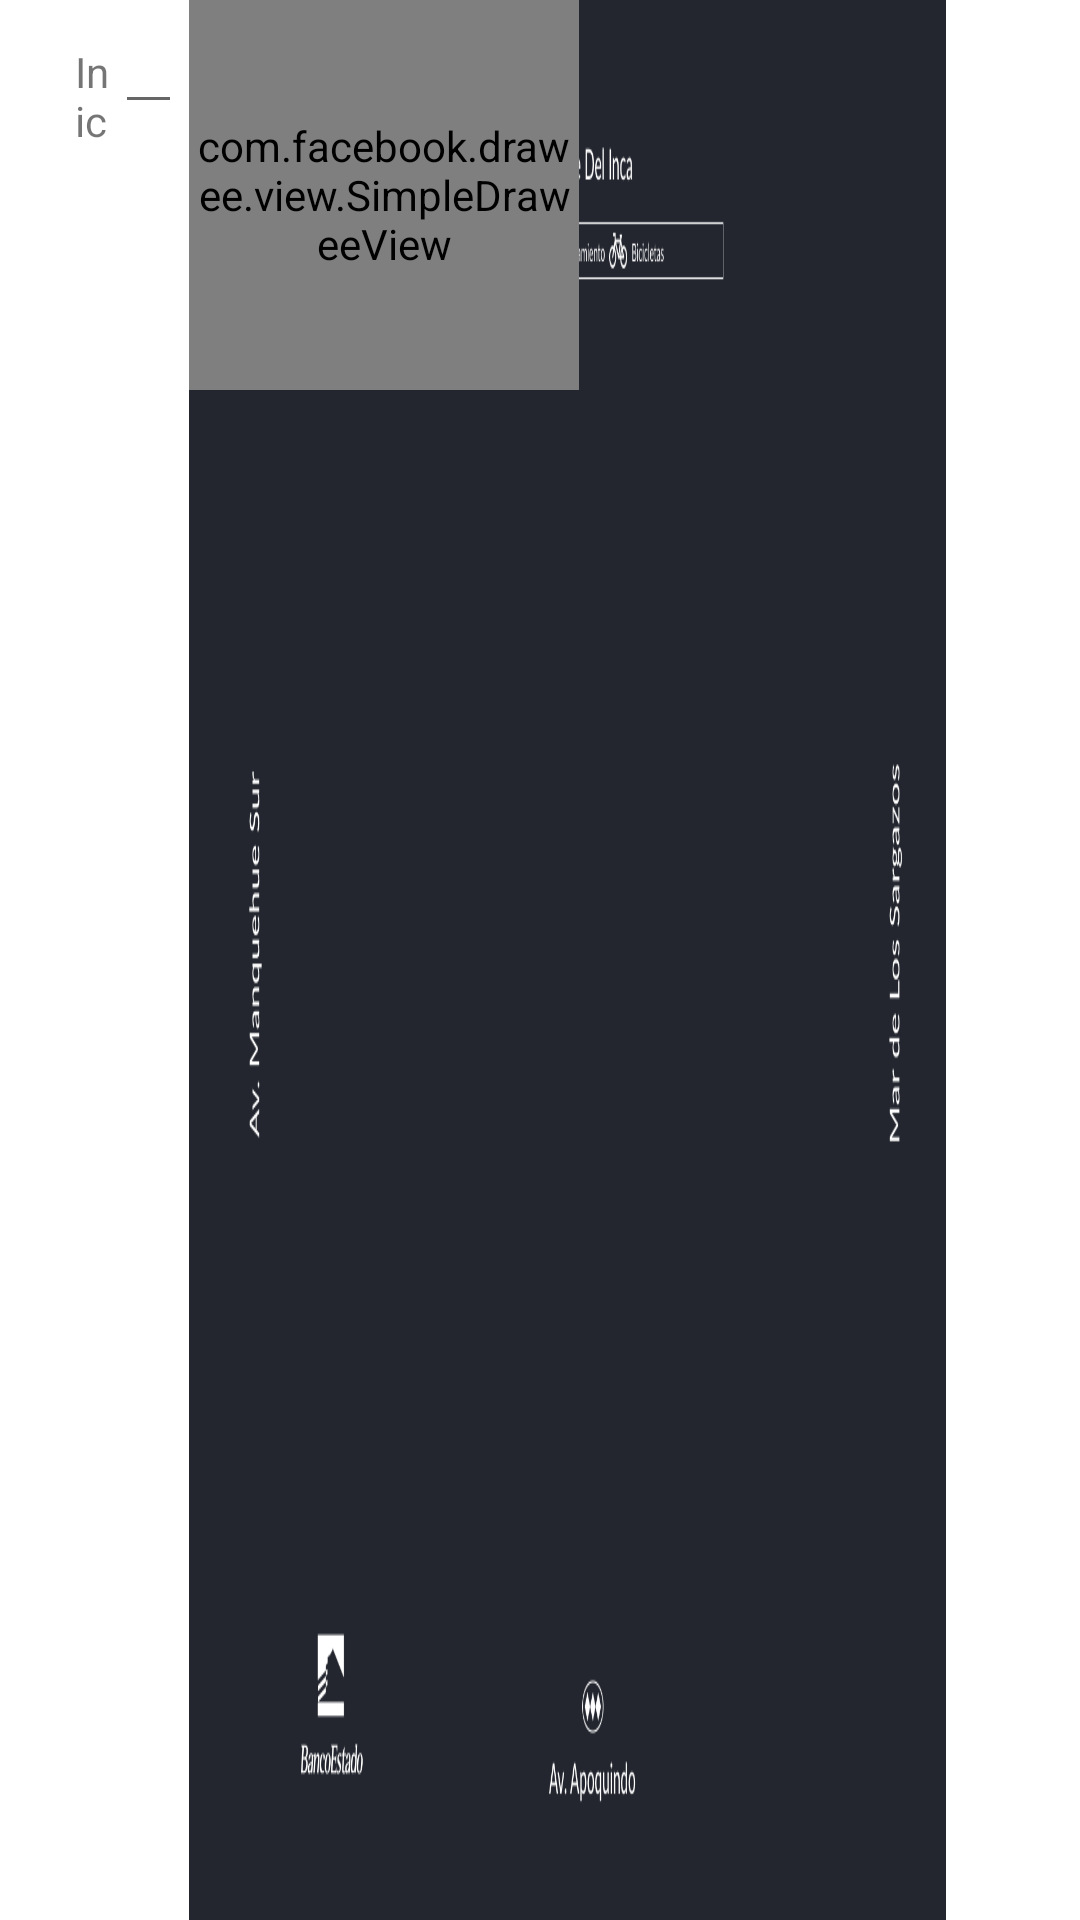

This screen was rendered from an Android layout file. Write that file and the resources it references.
<!-- AndroidManifest.xml: application theme myTema -->
<!-- res/layout/activity_main.xml -->
<?xml version="1.0" encoding="utf-8"?>
<RelativeLayout xmlns:android="http://schemas.android.com/apk/res/android"
    xmlns:tools="http://schemas.android.com/tools"
    xmlns:fresco="http://schemas.android.com/apk/res-auto"
    android:id="@+id/activity_main"
    android:layout_width="match_parent"
    android:layout_height="match_parent"
    tools:context=".MainActivity">


    <LinearLayout
        android:layout_width="match_parent"
        android:layout_height="match_parent"
        android:orientation="horizontal"
        android:background="@drawable/fondo"
        android:weightSum="6">

        <LinearLayout
            android:layout_width="0dp"
            android:layout_height="match_parent"
            android:background="#ffffff"
            android:orientation="vertical"
            android:layout_weight="1.05">

            <include layout="@layout/header_route"/>

        </LinearLayout>

        <LinearLayout
            android:layout_width="0dp"
            android:layout_height="match_parent"
            android:layout_weight="4.21">

            <include layout="@layout/activity_mapa"/>

        </LinearLayout>

        <LinearLayout
            android:layout_width="0dp"
            android:layout_height="match_parent"
            android:background="#ffffff"
            android:layout_weight="0.74">

        </LinearLayout>

    </LinearLayout>

</RelativeLayout>
<!-- res/layout/header_route.xml (included above) -->
<?xml version="1.0" encoding="utf-8"?>
<LinearLayout xmlns:android="http://schemas.android.com/apk/res/android"
    android:orientation="horizontal"
    android:layout_width="match_parent"
    android:layout_height="50dp"
    android:weightSum="5"
    android:layout_alignParentTop="true"
    android:layout_centerHorizontal="true">


        <TextView
            android:text="Inicio"
            android:layout_width="wrap_content"
            android:layout_height="wrap_content"
            android:id="@+id/tvInicio"
            android:layout_marginLeft="25dp"
            android:layout_weight="0.5"/>

        <EditText
            android:layout_width="wrap_content"
            android:layout_height="wrap_content"
            android:inputType="number"
            android:ems="3"
            android:id="@+id/etInicio"
            android:layout_weight="1" />

        <TextView
            android:text="Fin"
            android:layout_width="wrap_content"
            android:layout_height="wrap_content"
            android:id="@+id/tvFin"
            android:layout_weight="0.5" />

        <EditText
            android:layout_width="wrap_content"
            android:layout_height="wrap_content"
            android:inputType="number"
            android:ems="3"
            android:id="@+id/etFin"
            android:layout_weight="1" />

        <Button
            android:text="Ir..."
            android:layout_width="wrap_content"
            android:layout_height="wrap_content"
            android:id="@+id/btIr"
            android:layout_weight="0.5" />


</LinearLayout>
<!-- res/layout/activity_mapa.xml (included above) -->
<?xml version="1.0" encoding="utf-8"?>
<RelativeLayout xmlns:android="http://schemas.android.com/apk/res/android"
    xmlns:tools="http://schemas.android.com/tools"
    xmlns:fresco="http://schemas.android.com/apk/res-auto"
    android:id="@+id/layoutMapa"
    android:layout_width="match_parent"
    android:layout_height="match_parent">



    <RelativeLayout
        android:layout_width="965dp"
        android:layout_height="832dp"
        android:layout_marginLeft="203dp"
        android:layout_marginTop="124dp">

        <com.rinno.apumanquewayfinder.canvas.DrawingRectView
            android:id="@+id/drawingRect"
            android:layout_width="match_parent"
            android:layout_height="match_parent"
            android:layout_weight="1"
            android:visibility="gone"/>

        <RelativeLayout
            android:id="@+id/rlPisos"
            android:layout_width="match_parent"
            android:layout_height="match_parent"></RelativeLayout>

        <com.rinno.apumanquewayfinder.canvas.DrawingPointView
            android:id="@+id/drawingPoint"
            android:layout_width="match_parent"
            android:layout_height="match_parent"
            android:layout_weight="1"
            android:visibility="gone"/>

        <com.rinno.apumanquewayfinder.canvas.DrawingView
            android:id="@+id/drawing"
            android:layout_width="match_parent"
            android:layout_height="match_parent"
            android:layout_weight="1"
            android:visibility="gone"/>

        <include layout="@layout/stairs"/>

    </RelativeLayout>

    <com.facebook.drawee.view.SimpleDraweeView
        android:id="@+id/ivContinuarRuta"
        android:layout_width="130dp"
        android:layout_height="130dp"
        fresco:placeholderImage="@drawable/mano"
        />


</RelativeLayout>
<!-- res/layout/stairs.xml (included above) -->
<?xml version="1.0" encoding="utf-8"?>
<RelativeLayout xmlns:android="http://schemas.android.com/apk/res/android"
    xmlns:fresco="http://schemas.android.com/apk/res-auto"
    android:orientation="vertical"
    android:layout_width="match_parent"
    android:layout_height="match_parent">

        <ImageView
            android:id="@+id/btEscalera1"
            android:layout_width="30dp"
            android:layout_height="30dp"
            android:background="@drawable/escalerablanca"
            android:visibility="gone"/>

        <ImageView
            android:id="@+id/btEscalera2"
            android:layout_width="30dp"
            android:layout_height="30dp"
            android:background="@drawable/escalerablanca"
            android:visibility="gone"/>

        <ImageView
            android:id="@+id/btEscalera3"
            android:layout_width="30dp"
            android:layout_height="30dp"
            android:background="@drawable/escalerablanca"
            android:visibility="gone"/>

        <ImageView
            android:id="@+id/btEscalera4"
            android:layout_width="30dp"
            android:layout_height="30dp"
            android:background="@drawable/escalerablanca"
            android:visibility="gone"/>

</RelativeLayout>
<!-- resources referenced by this layout -->
<resources>
  <!-- drawable escalerablanca: png bitmap (drawable, 1185 bytes) -->
  <!-- drawable fondo: png bitmap (drawable-nodpi, 71650 bytes) -->
  <!-- drawable mano: png bitmap (drawable-nodpi, 18169 bytes) -->
  <style name="myTema" parent="@style/Theme.AppCompat.Light">
          <item name="windowNoTitle">true</item>
          <item name="windowActionBar">false</item>
          <item name="android:windowFullscreen">true</item>
          <item name="android:windowContentOverlay">@null</item>
      </style>
</resources>
